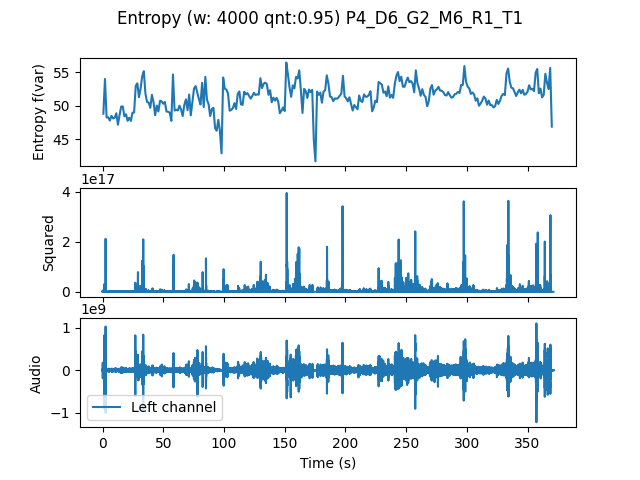

Data behind this chart, as committed beside it:
, t0, var
0.0, 0.0, 48.82
1.333, 1.333, 54
2.667, 2.667, 48.26
4.0, 4.0, 48.28
5.333, 5.333, 47.8
6.667, 6.667, 48.5
8.0, 8.0, 48.12
9.333, 9.333, 48.22
10.67, 10.67, 48.89
12.0, 12.0, 47.18
13.33, 13.33, 48.61
14.67, 14.67, 49.88
16.0, 16.0, 49.91
17.33, 17.33, 48.42
18.67, 18.67, 48.73
20.0, 20.0, 47.76
21.33, 21.33, 48.22
22.67, 22.67, 47.75
24.0, 24.0, 48.98
25.33, 25.33, 48.99
26.67, 26.67, 52.98
28.0, 28.0, 53.34
29.33, 29.33, 51.29
30.67, 30.67, 52.58
32.0, 32.0, 54.4
33.33, 33.33, 55.16
34.67, 34.67, 51.79
36.0, 36.0, 50.56
37.33, 37.33, 50.48
38.67, 38.67, 49.7
40.0, 40.0, 51.63
41.33, 41.33, 50.52
42.67, 42.67, 48.6
44.0, 44.0, 50.04
45.33, 45.33, 49.16
46.67, 46.67, 50.75
48.0, 48.0, 50.65
49.33, 49.33, 50.3
50.67, 50.67, 50.57
52.0, 52.0, 49.15
53.33, 53.33, 49.11
54.67, 54.67, 48.99
56.0, 56.0, 47.76
57.33, 57.33, 54.67
58.67, 58.67, 49.29
60.0, 60.0, 49.41
61.33, 61.33, 49.31
62.67, 62.67, 50.02
64.0, 64.0, 49.46
65.33, 65.33, 48.47
66.67, 66.67, 50.13
68.0, 68.0, 50.96
69.33, 69.33, 49.34
70.67, 70.67, 51.67
72.0, 72.0, 48.58
73.33, 73.33, 50.62
74.67, 74.67, 52.57
76.0, 76.0, 52.94
77.33, 77.33, 51.97
78.67, 78.67, 51.01
... 218 more rows
